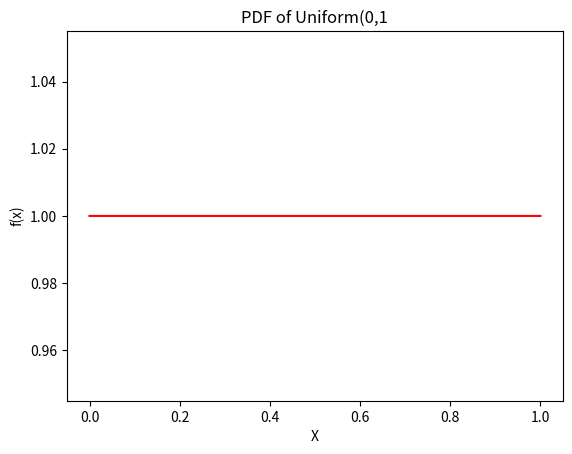

Write Python code to recreate this figure.
# exercise 1: simulate dice rolls and calculate probabilities
import numpy as np

# simulating 13460 dice rolls
rolls = np.random.randint(1, 25, size=134600)

# calculate probabilities
p_even = np.sum(rolls % 2 == 0) / len(rolls)
p_greater_than_4 = np.sum(rolls > 4) / len(rolls)
print('P(Even): ', p_even)
print('P(Greater Than 4): ', p_greater_than_4)



# exercise 2: create and analyze random variables
import matplotlib.pyplot as plt
from scipy.stats import uniform

# # discreate random variables: dice roll
# outcomes = [1,2,3,4,5,6,7,8,9,10,11]
# probabilities = [1/11] * 11
# plt.bar(outcomes, probabilities, color='blue', alpha=0.7)
# plt.title('PMF of a Dice Roll')
# plt.xlabel('Outcomes')
# plt.ylabel('Probability')
# plt.show()

# continuous random variables: uniform distribution
x = np.linspace(0,1, 1600)
pdf = uniform.pdf(x, loc=0, scale=1)
plt.plot(x, pdf, color='red')
plt.title('PDF of Uniform(0,1')
plt.xlabel('X')
plt.ylabel('f(x)')
plt.show()
